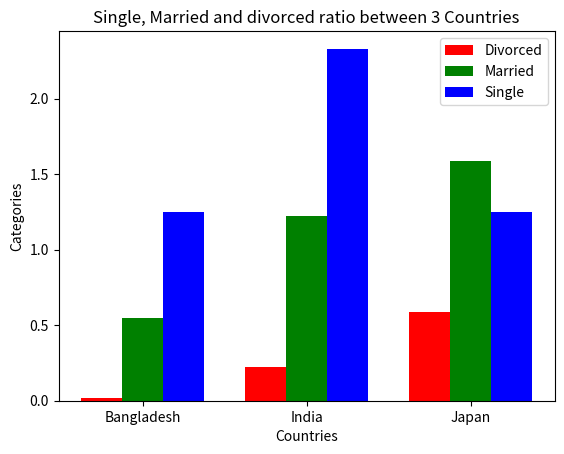

The matplotlib source for this figure:
import numpy as np
import matplotlib.pyplot as plt

N = 3
ind = np.arange(N)
width = 0.25

bvals = [0.02, 0.22, 0.59]
bar1 = plt.bar(ind, bvals, width, color = 'r')

ivals = [0.55, 1.22, 1.59]
bar2 = plt.bar(ind+width, ivals, width, color='g')

jvals = [1.25, 2.33, 1.25]
bar3 = plt.bar(ind+width*2, jvals, width, color = 'b')

plt.xlabel("Countries")
plt.ylabel("Categories")
plt.title("Single, Married and divorced ratio between 3 Countries")

plt.xticks(ind+width,['Bangladesh', 'India', 'Japan'])
plt.legend( (bar1, bar2, bar3), ('Divorced', 'Married', 'Single') )
plt.show()
